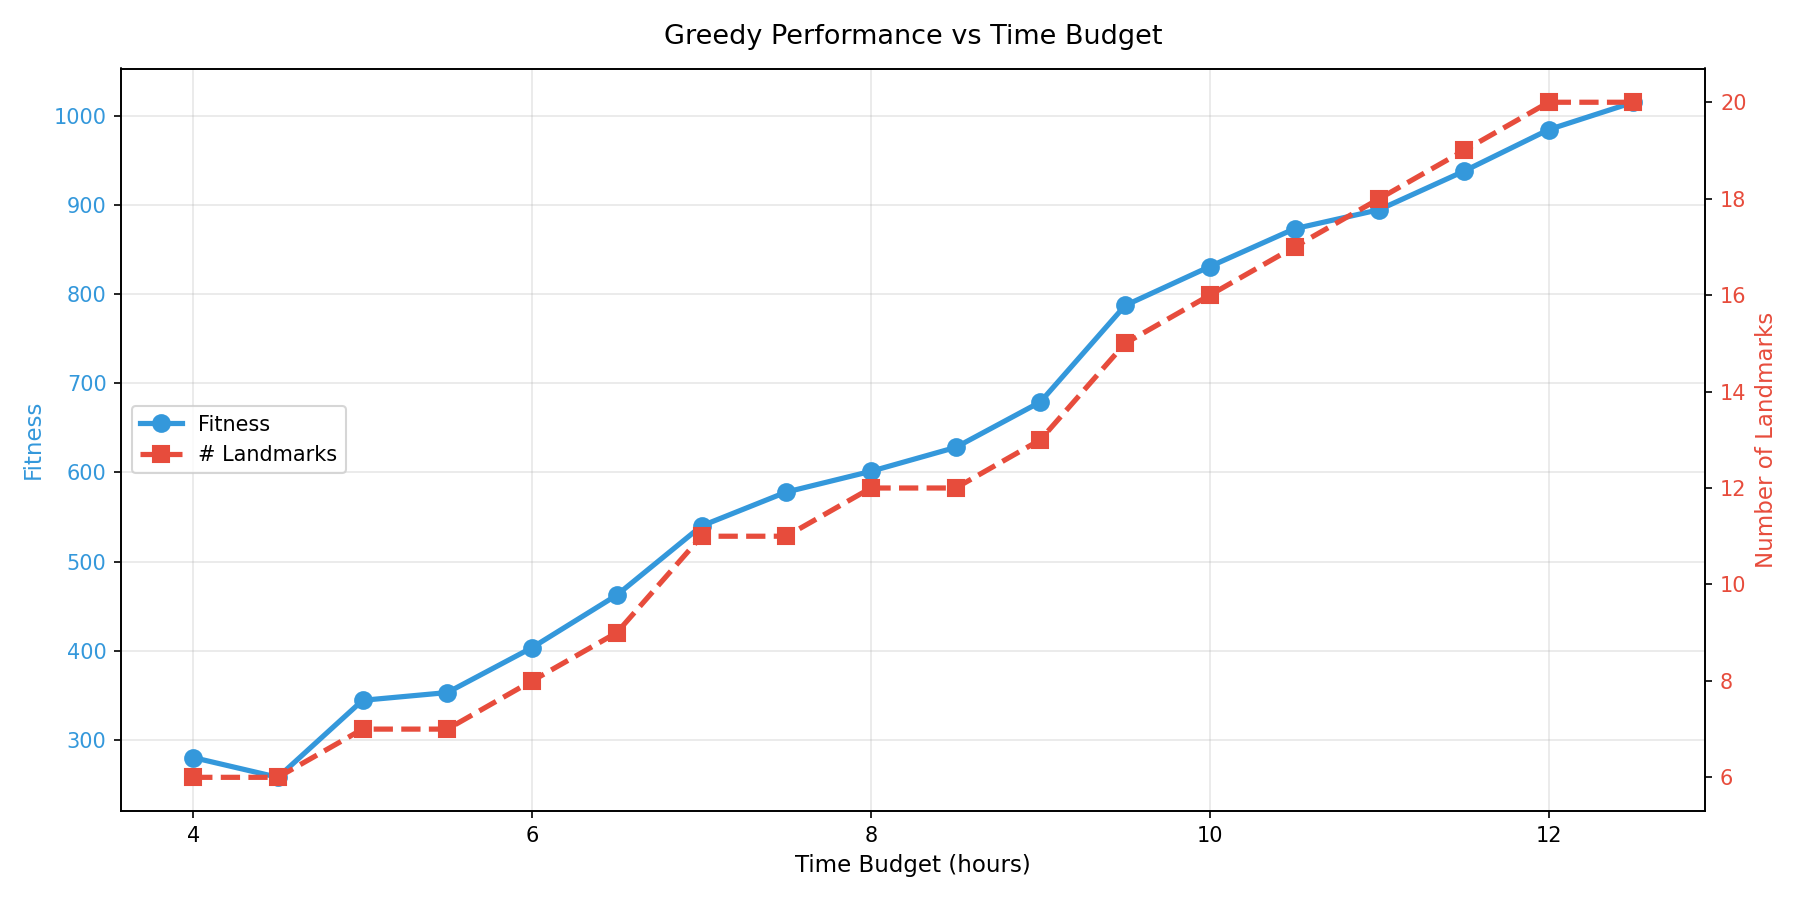

The data file committed next to this chart (first rows):
Budget_h, Fitness, Interest, TravelTime_h, NumLandmarks, Runtime_ms
4.0, 280.1, 42.7, 0.31, 6, 0.92
4.5, 257.9, 39.6, 0.32, 6, 0.96
5.0, 344.3, 52.8, 0.42, 7, 1.05
5.5, 353.0, 53.7, 0.38, 7, 1.2
6.0, 403.4, 60.9, 0.38, 8, 1.18
6.5, 462.3, 69.5, 0.4, 9, 1.4
7.0, 539.9, 81.4, 0.5, 11, 1.73
7.5, 577.9, 86.7, 0.48, 11, 1.6
8.0, 601.2, 90.0, 0.48, 12, 1.77
8.5, 628.0, 93.7, 0.46, 12, 2.32
9.0, 679.0, 101.2, 0.49, 13, 2.07
9.5, 787.2, 117.0, 0.53, 15, 2.12
10.0, 830.9, 123.8, 0.59, 16, 3.21
10.5, 873.3, 130.3, 0.65, 17, 2.38
11.0, 894.7, 133.6, 0.67, 18, 2.8
11.5, 937.9, 140.1, 0.71, 19, 2.61
12.0, 984.5, 147.1, 0.75, 20, 2.91
12.5, 1015, 152.8, 0.91, 20, 2.92
